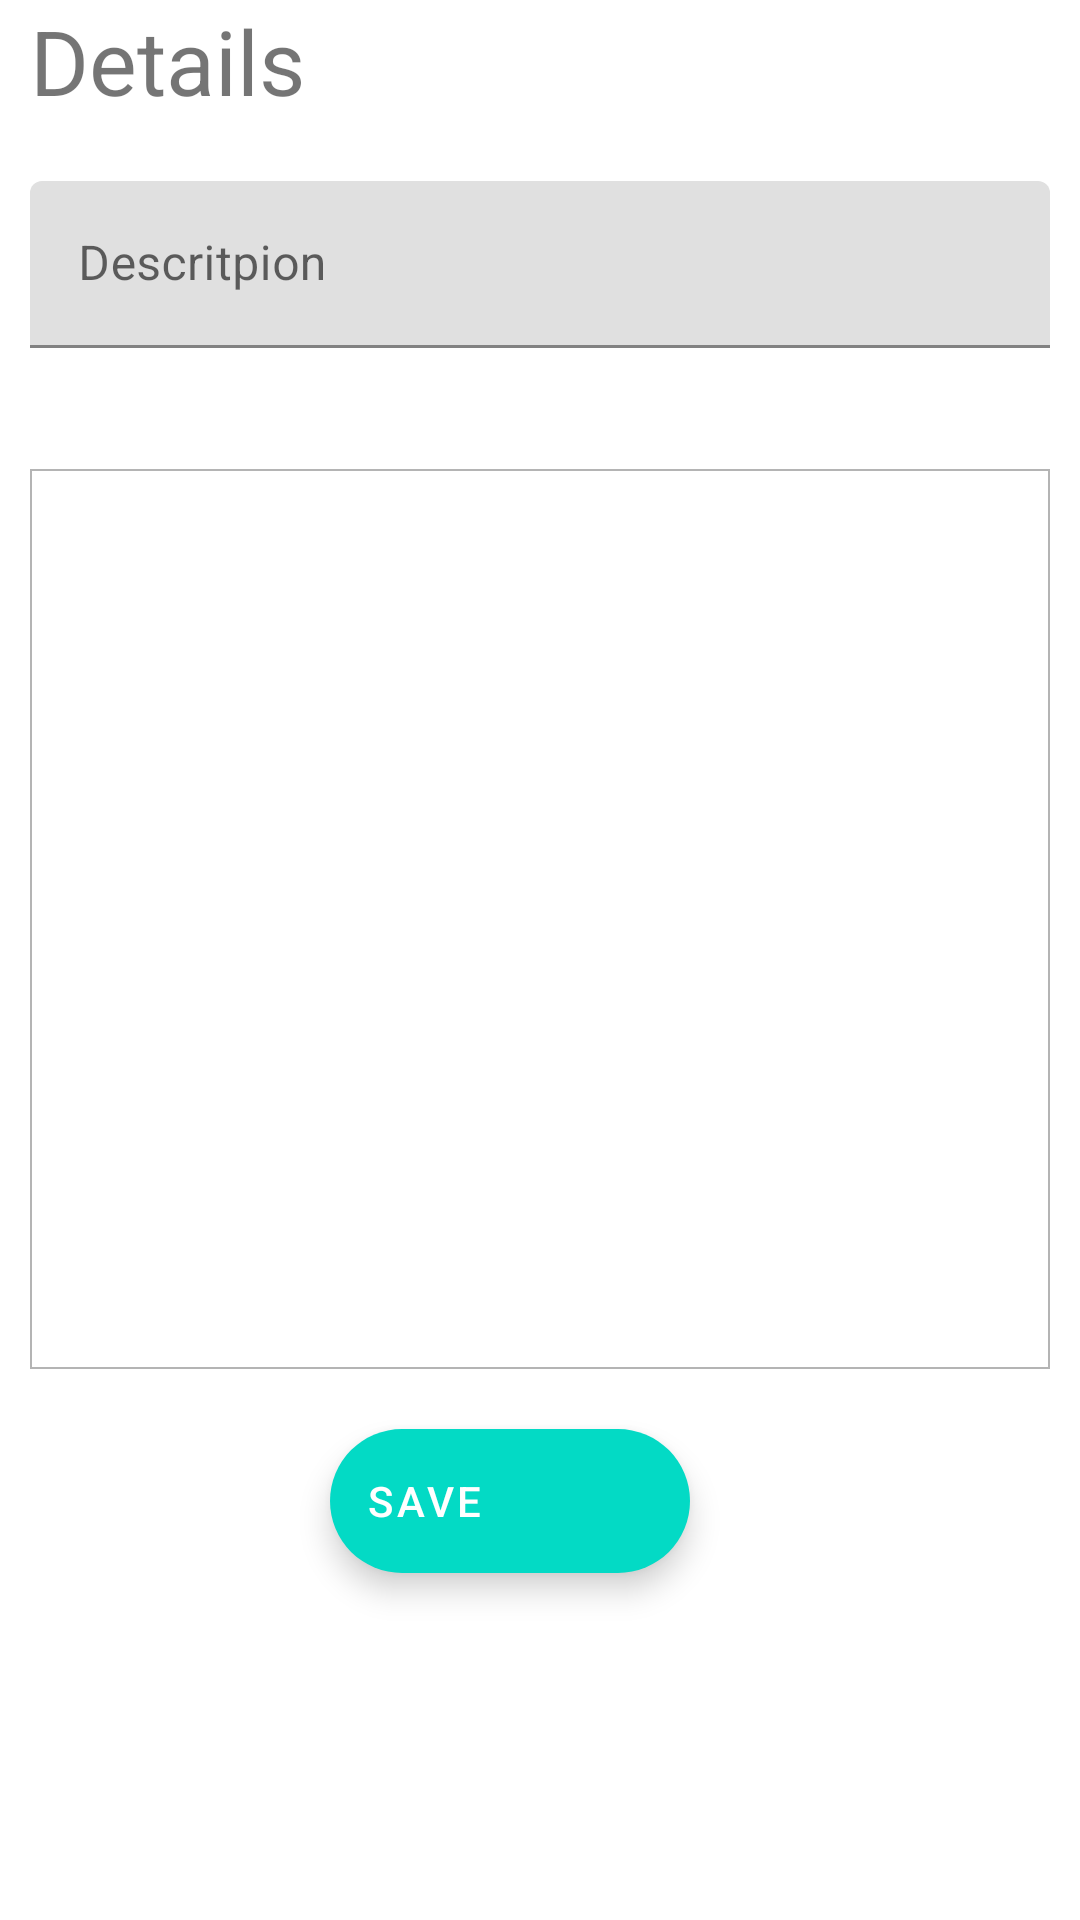

Layout XML and referenced resources for this Android screen:
<!-- AndroidManifest.xml: application theme Theme.NextQuest -->
<!-- res/layout/fragment_create_observation.xml -->
<?xml version="1.0" encoding="utf-8"?>
<FrameLayout xmlns:android="http://schemas.android.com/apk/res/android"
    xmlns:tools="http://schemas.android.com/tools"
    android:layout_width="match_parent"
    android:layout_height="match_parent"
    xmlns:app="http://schemas.android.com/apk/res-auto"
    tools:context=".fragments.CreateObservation">

    
    <FrameLayout
        android:id="@+id/standard_bottom_sheet"
        style="@style/Widget.Material3.BottomSheet"
        android:layout_width="match_parent"
        android:minHeight="300dp"
        android:layout_height="wrap_content"
        app:elevation="10dp"
        app:behavior_draggable="true"
        app:layout_behavior="com.google.android.material.bottomsheet.BottomSheetBehavior">

    <LinearLayout
        android:layout_width="match_parent"
        android:layout_height="wrap_content"
        android:layout_marginStart="10dp"
        android:layout_marginEnd="10dp"
        android:orientation="vertical">
            <TextView
                android:layout_width="match_parent"
                android:layout_height="match_parent"
                android:text="Details"
                android:textSize="30dp" />

        <com.google.android.material.textfield.TextInputLayout
            android:id="@+id/DesLay"
            android:layout_width="match_parent"
            android:layout_height="wrap_content"
            android:maxHeight="80dp"
            android:layout_marginTop="20dp"
            android:hint="Descritpion"
            app:errorEnabled="true">

            <com.google.android.material.textfield.TextInputEditText
                android:layout_width="match_parent"
                android:layout_height="wrap_content"
                android:id="@+id/DesField"/>

        </com.google.android.material.textfield.TextInputLayout>

            <LinearLayout
                android:layout_width="match_parent"
                android:layout_height="300dp"
                android:layout_marginTop="20dp">
                    <com.google.android.material.imageview.ShapeableImageView
                        android:layout_width="match_parent"
                        android:layout_height="match_parent"
                        android:id="@+id/ImageField"
                        android:layout_gravity="center"
                        android:adjustViewBounds="true"
                        android:background="@drawable/border_image"
                        app:srcCompat="@drawable/add_pic_24" />
            </LinearLayout>

            <com.google.android.material.floatingactionbutton.ExtendedFloatingActionButton
                android:id="@+id/extended_save"
                android:layout_marginTop="20dp"
                android:textColor="@color/white"
                android:text="Save"
                app:tint="@color/white"
                android:layout_gravity="bottom|center"
                android:layout_marginBottom="20dp"
                android:layout_marginEnd="10dp"
                android:layout_width="wrap_content"
                android:layout_height="wrap_content"
                app:icon="@drawable/add_24"
                app:iconTint="@color/white"
                android:contentDescription="TODO" />
        </LinearLayout>


    </FrameLayout>

</FrameLayout>
<!-- resources referenced by this layout -->
<resources>
  <!-- drawable border_image (drawable) -->
  <?xml version="1.0" encoding="utf-8"?>
  <shape xmlns:android="http://schemas.android.com/apk/res/android"
      android:shape="rectangle">
  
      <gradient
          android:angle="270"
          android:endColor="#ffffff"
          android:startColor="#ffffff" />
  
      <corners android:radius="0dp" />
  
      <stroke
          android:width="0.7dp"
          android:color="#b4b4b4" />
  </shape>
  <style name="Theme.NextQuest" parent="Theme.MaterialComponents.DayNight.DarkActionBar">
          
          <item name="colorPrimary">@color/purple_500</item>
          <item name="colorPrimaryVariant">@color/purple_700</item>
          <item name="colorOnPrimary">@color/white</item>
          
          <item name="colorSecondary">@color/teal_200</item>
          <item name="colorSecondaryVariant">@color/teal_700</item>
          <item name="colorOnSecondary">@color/black</item>
          
          <item name="android:statusBarColor">?attr/colorPrimaryVariant</item>
          
      </style>
  <!-- not gathered from this repository: default colours our renderer supplied (Android Studio template values) -->
  <color name="purple_500">#FF6200EE</color>
  <color name="purple_700">#FF3700B3</color>
  <color name="teal_200">#FF03DAC5</color>
  <color name="teal_700">#FF018786</color>
  <color name="black">#FF000000</color>
  <color name="white">#FFFFFFFF</color>
</resources>
